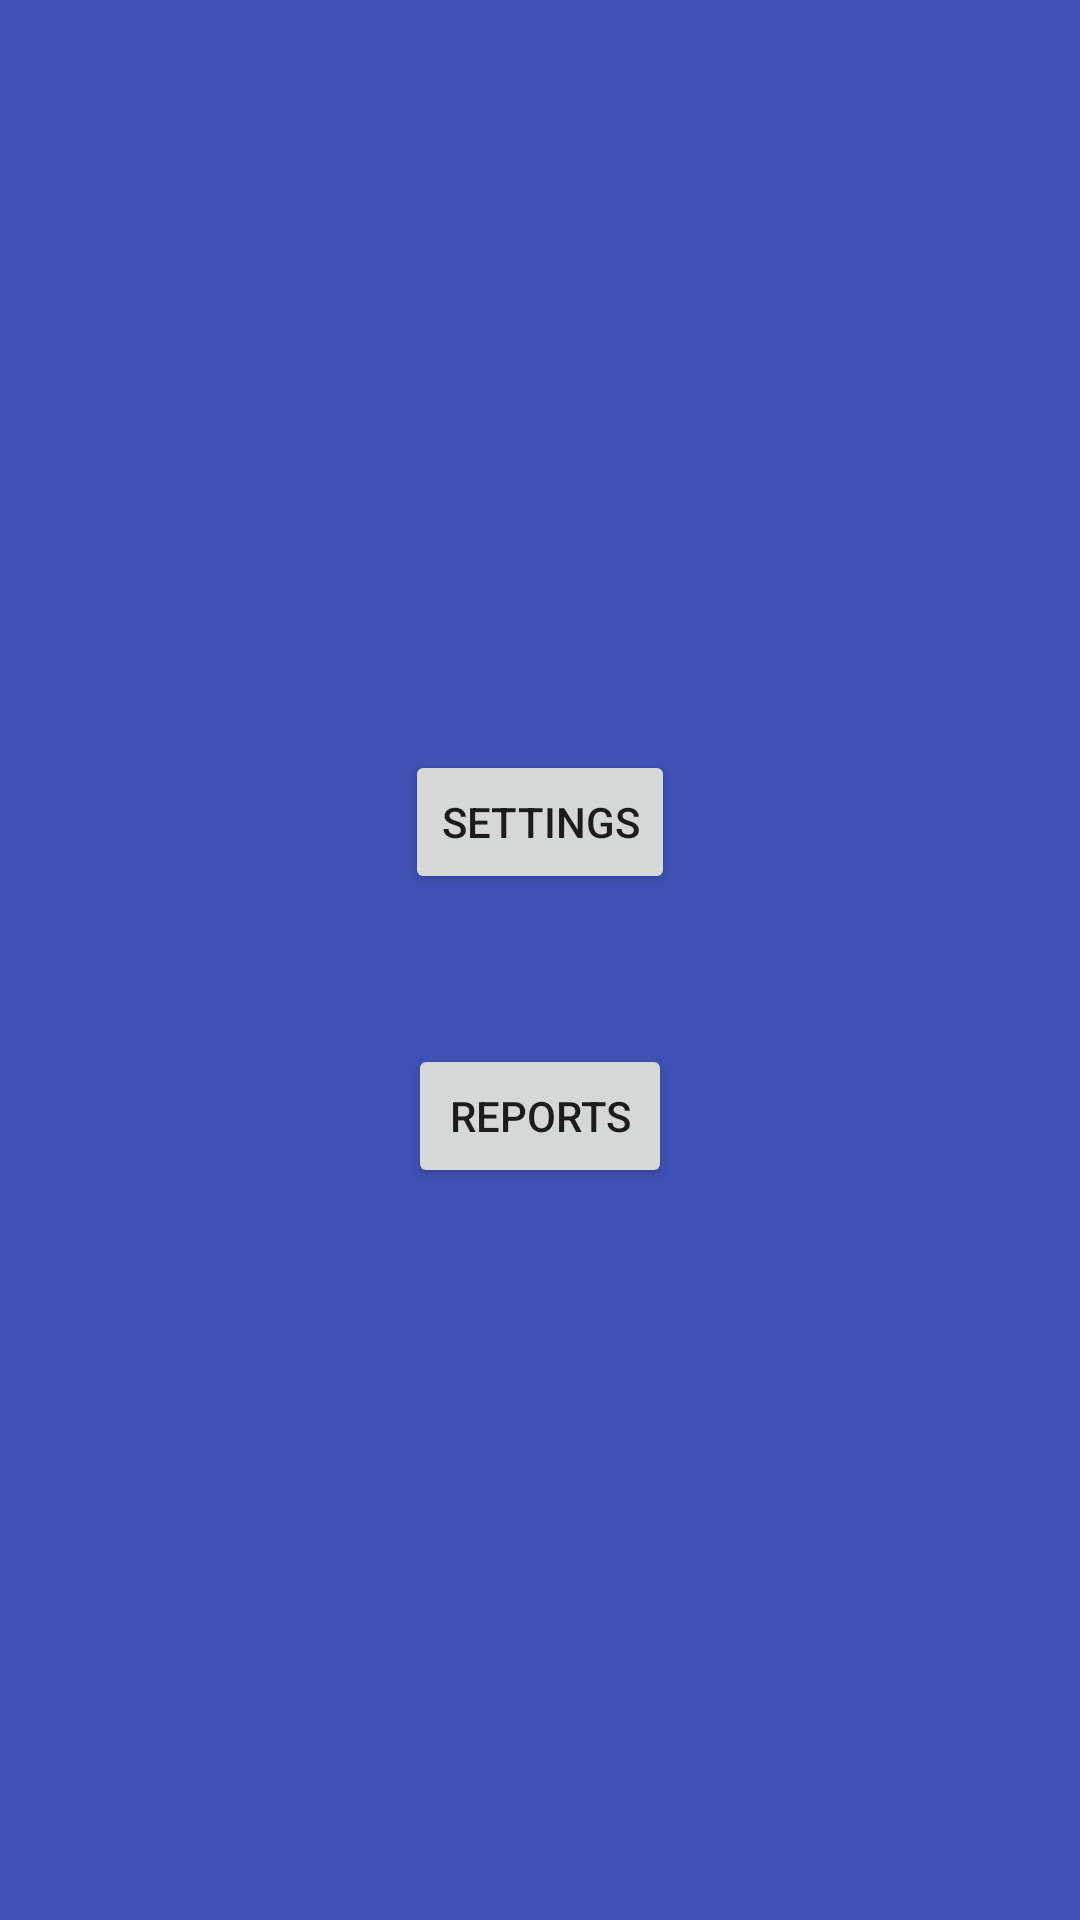

Layout XML and referenced resources for this Android screen:
<!-- AndroidManifest.xml: application theme AppTheme -->
<!-- res/layout/activity_menu.xml -->
<?xml version="1.0" encoding="utf-8"?>
<LinearLayout xmlns:android="http://schemas.android.com/apk/res/android"
    xmlns:app="http://schemas.android.com/apk/res-auto"
    xmlns:tools="http://schemas.android.com/tools"
    android:layout_width="match_parent"
    android:layout_height="match_parent"
    android:background="#3F51B5"
    tools:context=".Menu"
    android:orientation="vertical"
    >

    <Button
        android:id="@+id/btnSettings"
        android:layout_width="wrap_content"
        android:layout_height="wrap_content"
        android:layout_gravity="center"
        android:layout_marginTop="250dp"
        android:text="Settings" />

    <Button
        android:id="@+id/btnReports"
        android:layout_width="wrap_content"
        android:layout_height="wrap_content"
        android:layout_gravity="center_horizontal"
        android:layout_marginTop="50dp"
        android:text="Reports" />






</LinearLayout>
<!-- resources referenced by this layout -->
<resources>
  <style name="AppTheme" parent="Theme.AppCompat.Light.DarkActionBar">
          
          <item name="colorPrimary">@color/colorPrimary</item>
          <item name="colorPrimaryDark">@color/colorPrimaryDark</item>
          <item name="colorAccent">@color/colorAccent</item>
      </style>
  <color name="colorPrimary">#1F5BF3</color>
  <color name="colorPrimaryDark">#0947E8</color>
  <color name="colorAccent">#00A5FF</color>
</resources>
